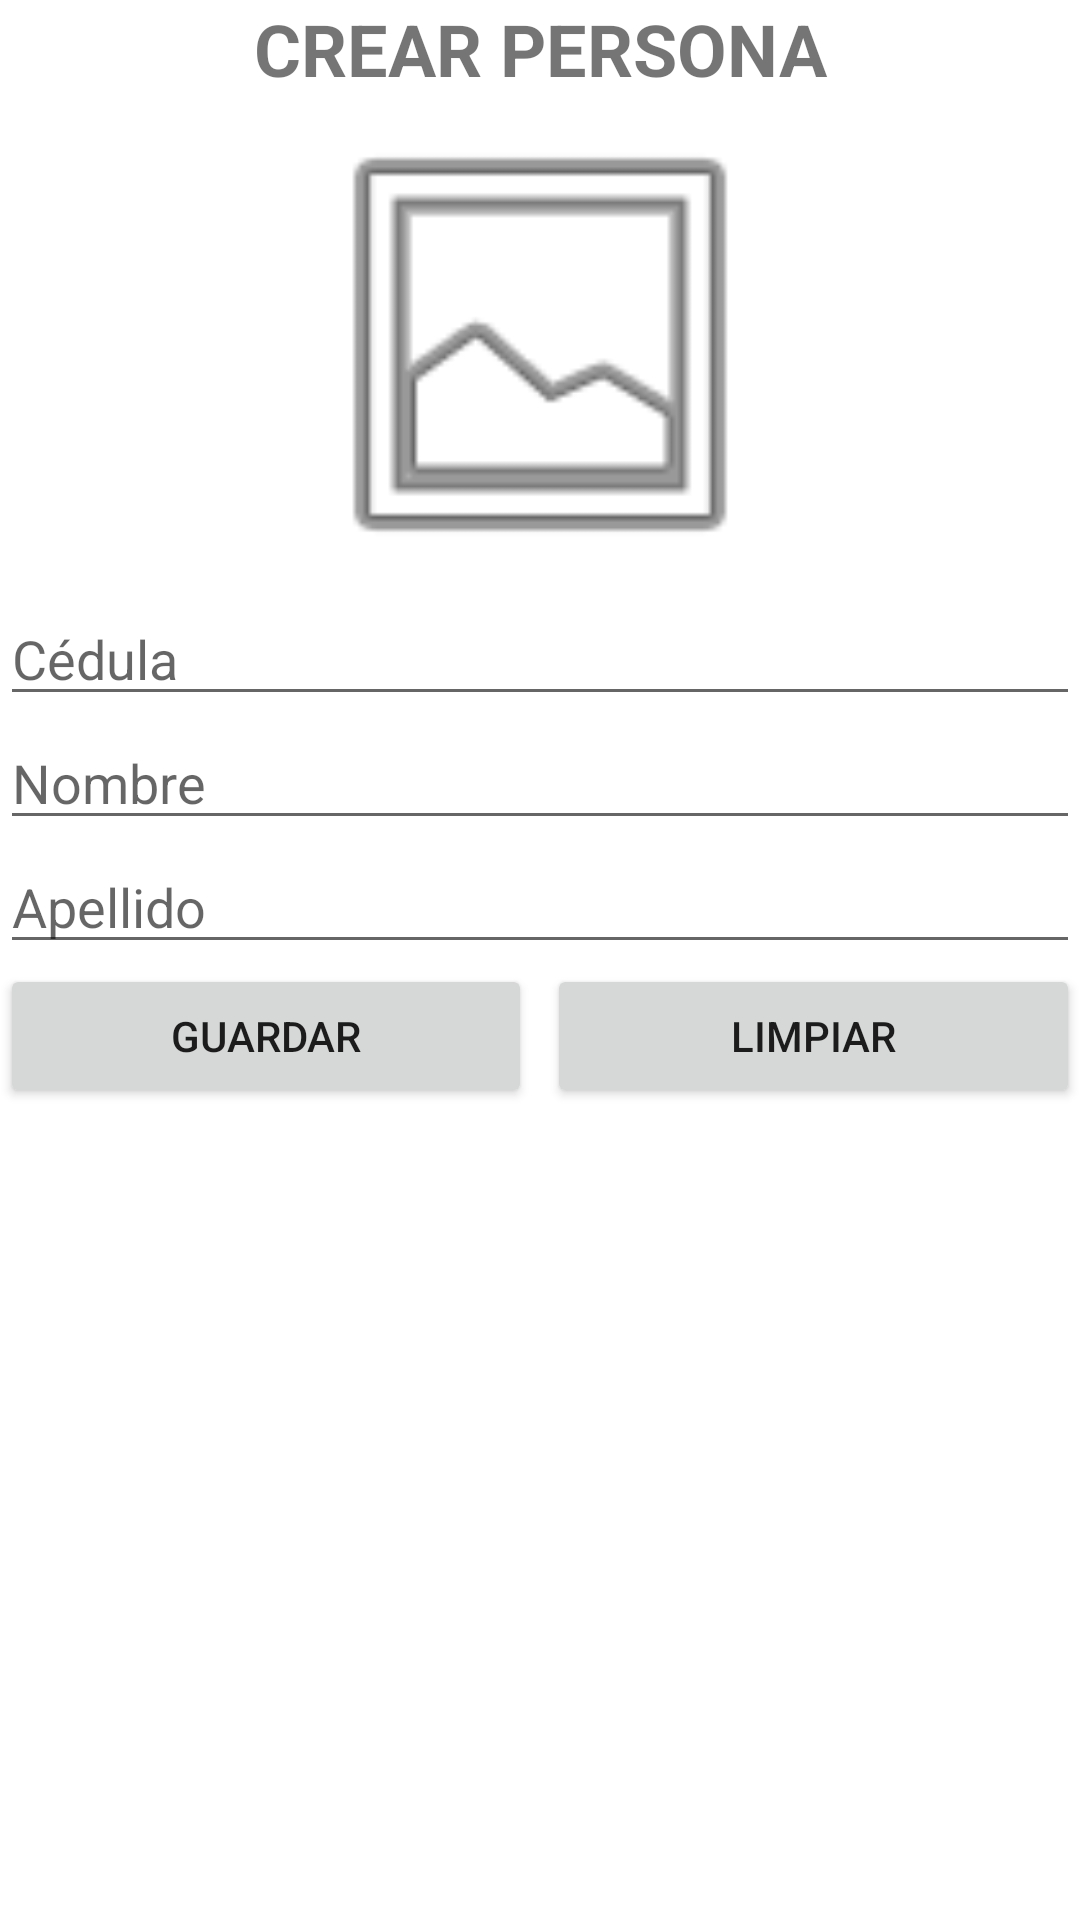

Produce the Android XML layout that renders to this screen, including the resource entries it uses.
<!-- AndroidManifest.xml: application theme Theme.Personas20211 -->
<!-- res/layout/activity_crear_personas.xml -->
<?xml version="1.0" encoding="utf-8"?>
<LinearLayout xmlns:android="http://schemas.android.com/apk/res/android"
	xmlns:app="http://schemas.android.com/apk/res-auto"
	xmlns:tools="http://schemas.android.com/tools"
	android:layout_width="match_parent"
	android:layout_height="match_parent"
	android:orientation="vertical"
	tools:context=".CrearPersonas">

	<TextView
		android:id="@+id/lblTituloCrear"
		android:layout_width="match_parent"
		android:layout_height="wrap_content"
		android:text="@string/titulo_crear"
		android:textAlignment="center"
		android:textSize="24sp"
		android:textStyle="bold" />

	<ImageView
		android:id="@+id/imgFotoSeleccionada"
		android:layout_width="222dp"
		android:layout_height="165dp"
		android:layout_gravity="center_horizontal"
		android:onClick="seleccionarFoto"
		app:srcCompat="@android:drawable/ic_menu_gallery" />

	<EditText
		android:id="@+id/txtCedula"
		android:layout_width="match_parent"
		android:layout_height="wrap_content"
		android:ems="10"
		android:hint="@string/cedula"
		android:inputType="number" />

	<EditText
		android:id="@+id/txtNombre"
		android:layout_width="match_parent"
		android:layout_height="wrap_content"
		android:ems="10"
		android:hint="@string/nombre"
		android:inputType="textPersonName" />

	<EditText
		android:id="@+id/txtApellido"
		android:layout_width="match_parent"
		android:layout_height="wrap_content"
		android:ems="10"
		android:hint="@string/apellido"
		android:inputType="textPersonName" />

	<LinearLayout
		android:layout_width="match_parent"
		android:layout_height="match_parent"
		android:orientation="horizontal">

		<Button
			android:id="@+id/btnGuardar"
			android:layout_width="wrap_content"
			android:layout_height="wrap_content"
			android:layout_marginRight="5sp"
			android:layout_weight="1"
			android:onClick="guardar"
			android:text="@string/guardar" />

		<Button
			android:id="@+id/btnLimpiar"
			android:layout_width="wrap_content"
			android:layout_height="wrap_content"
			android:layout_weight="1"
			android:onClick="limpiar"
			android:text="@string/limpiar" />
	</LinearLayout>
</LinearLayout>
<!-- resources referenced by this layout -->
<resources>
  <string name="apellido">Apellido</string>
  <string name="cedula">Cédula</string>
  <string name="guardar">Guardar</string>
  <string name="limpiar">Limpiar</string>
  <string name="nombre">Nombre</string>
  <string name="titulo_crear">CREAR PERSONA</string>
  <style name="Theme.Personas20211" parent="Theme.MaterialComponents.DayNight.DarkActionBar">
          
          <item name="colorPrimary">@color/primary</item>
          <item name="colorPrimaryVariant">@color/primary_dark</item>
          <item name="colorOnPrimary">@color/white</item>
          
          <item name="colorSecondary">@color/accent</item>
          <item name="colorSecondaryVariant">@color/teal_700</item>
          <item name="colorOnSecondary">@color/black</item>
          
          <item name="android:statusBarColor" tools:targetApi="l">?attr/colorPrimaryVariant</item>
          
      </style>
  <color name="primary">#795548</color>
  <color name="primary_dark">#5D4037</color>
  <color name="white">#FFFFFFFF</color>
  <color name="accent">#FF4081</color>
  <color name="teal_700">#FF018786</color>
  <color name="black">#FF000000</color>
</resources>
